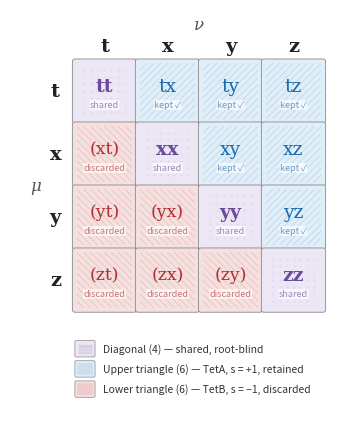

Python code for this plot: (Note: this script raises an exception after producing the figure.)
import matplotlib
matplotlib.use('Agg')
import matplotlib.pyplot as plt
import matplotlib.patches as patches
import numpy as np

fig, ax = plt.subplots(1, 1, figsize=(5, 5.4), dpi=300)
fig.patch.set_facecolor('white')
ax.set_facecolor('white')

shared_color = '#6B4C9A'
tetA_color = '#1A6AAF'
tetB_color = '#B03030'
shared_bg = '#EDE6F5'
tetA_bg = '#E0EEF8'
tetB_bg = '#F5E0E0'

labels = [
    ['tt', 'tx', 'ty', 'tz'],
    ['xt', 'xx', 'xy', 'xz'],
    ['yt', 'yx', 'yy', 'yz'],
    ['zt', 'zx', 'zy', 'zz'],
]

types = [
    ['shared', 'tetA', 'tetA', 'tetA'],
    ['tetB', 'shared', 'tetA', 'tetA'],
    ['tetB', 'tetB', 'shared', 'tetA'],
    ['tetB', 'tetB', 'tetB', 'shared'],
]

sublabels = [
    ['shared', 'kept ✓', 'kept ✓', 'kept ✓'],
    ['discarded', 'shared', 'kept ✓', 'kept ✓'],
    ['discarded', 'discarded', 'shared', 'kept ✓'],
    ['discarded', 'discarded', 'discarded', 'shared'],
]

dirs = ['t', 'x', 'y', 'z']
cell = 1.0
margin = 0.6

def draw_hatch(ax, x, y, w, h, direction, color, density=8):
    clip = patches.Rectangle((x, y), w, h, transform=ax.transData)
    spacing = w / density
    if direction == '\\':
        for i in range(-density*2, density*4):
            x0 = x + i * spacing
            y0 = y
            x1 = x0 + h
            y1 = y + h
            line, = ax.plot([x0, x1], [y0, y1], color=color, 
                          linewidth=0.4, alpha=0.25)
            line.set_clip_path(clip)
    elif direction == '/':
        for i in range(-density*2, density*4):
            x0 = x + i * spacing
            y0 = y + h
            x1 = x0 + h
            y1 = y
            line, = ax.plot([x0, x1], [y0, y1], color=color,
                          linewidth=0.4, alpha=0.25)
            line.set_clip_path(clip)
    elif direction == '+':
        for i in range(density + 1):
            for j in range(density + 1):
                cx = x + (i / density) * w
                cy = y + (j / density) * h
                if x < cx < x + w and y < cy < y + h:
                    ax.plot(cx, cy, '.', color=color, markersize=0.5, alpha=0.2)

for row in range(4):
    for col in range(4):
        x = margin + col * cell
        y = margin + (3 - row) * cell
        
        t = types[row][col]
        if t == 'shared':
            bg, tc, hatch_dir = shared_bg, shared_color, '+'
        elif t == 'tetA':
            bg, tc, hatch_dir = tetA_bg, tetA_color, '\\'
        else:
            bg, tc, hatch_dir = tetB_bg, tetB_color, '/'
        
        rect = patches.FancyBboxPatch(
            (x + 0.03, y + 0.03), cell - 0.06, cell - 0.06,
            boxstyle="round,pad=0.04",
            facecolor=bg, edgecolor='#888888', linewidth=0.6
        )
        ax.add_patch(rect)
        
        draw_hatch(ax, x + 0.06, y + 0.06, cell - 0.12, cell - 0.12, 
                   hatch_dir, tc)
        
        # Main label — NO white background
        lbl = labels[row][col]
        if t == 'tetB':
            lbl = f'({lbl})'
        weight = 'bold' if t == 'shared' else 'normal'
        fs = 13.5 if t != 'tetB' else 12.5
        
        ax.text(x + cell/2, y + cell/2 + 0.08, lbl,
                ha='center', va='center', fontsize=fs,
                fontweight=weight, color=tc, family='serif')
        
        # Sublabel — keep white background for legibility
        sub = sublabels[row][col]
        ax.text(x + cell/2, y + cell/2 - 0.22, sub,
                ha='center', va='center', fontsize=6.5,
                color=tc, alpha=0.65,
                bbox=dict(boxstyle='round,pad=0.04', facecolor='white',
                         edgecolor='none', alpha=0.7))

for i, d in enumerate(dirs):
    ax.text(margin + i * cell + cell/2, margin + 4 * cell + 0.22, d,
            ha='center', va='center', fontsize=14,
            fontweight='bold', color='#222', family='serif')
    ax.text(margin - 0.28, margin + (3-i) * cell + cell/2, d,
            ha='center', va='center', fontsize=14,
            fontweight='bold', color='#222', family='serif')

ax.text(margin + 2*cell, margin + 4*cell + 0.55, 'ν',
        ha='center', va='center', fontsize=12, color='#555',
        family='serif', style='italic')
ax.text(margin - 0.6, margin + 2*cell, 'μ',
        ha='center', va='center', fontsize=12, color='#555',
        family='serif', style='italic')

legend_y = -0.1
legend_items = [
    (shared_bg, shared_color, '+',  'Diagonal (4) — shared, root-blind'),
    (tetA_bg, tetA_color, '\\',    'Upper triangle (6) — TetA, s = +1, retained'),
    (tetB_bg, tetB_color, '/',     'Lower triangle (6) — TetB, s = −1, discarded'),
]
for i, (bg, tc, hd, text) in enumerate(legend_items):
    lx = margin + 0.05
    ly = legend_y - i * 0.32
    rect = patches.FancyBboxPatch(
        (lx, ly), 0.28, 0.22,
        boxstyle="round,pad=0.02",
        facecolor=bg, edgecolor='#888', linewidth=0.5
    )
    ax.add_patch(rect)
    draw_hatch(ax, lx + 0.02, ly + 0.02, 0.24, 0.18, hd, tc)
    ax.text(lx + 0.42, ly + 0.11, text,
            ha='left', va='center', fontsize=7.5, color='#333')

ax.set_xlim(-0.4, margin + 4*cell + 0.3)
ax.set_ylim(legend_y - 1.1, margin + 4*cell + 0.8)
ax.set_aspect('equal')
ax.axis('off')

plt.savefig('/mnt/user-data/outputs/table1_matrix.png', dpi=300, bbox_inches='tight',
            facecolor='white', edgecolor='none')
plt.savefig('/mnt/user-data/outputs/table1_matrix.pdf', bbox_inches='tight',
            facecolor='white', edgecolor='none')
print("Saved")
